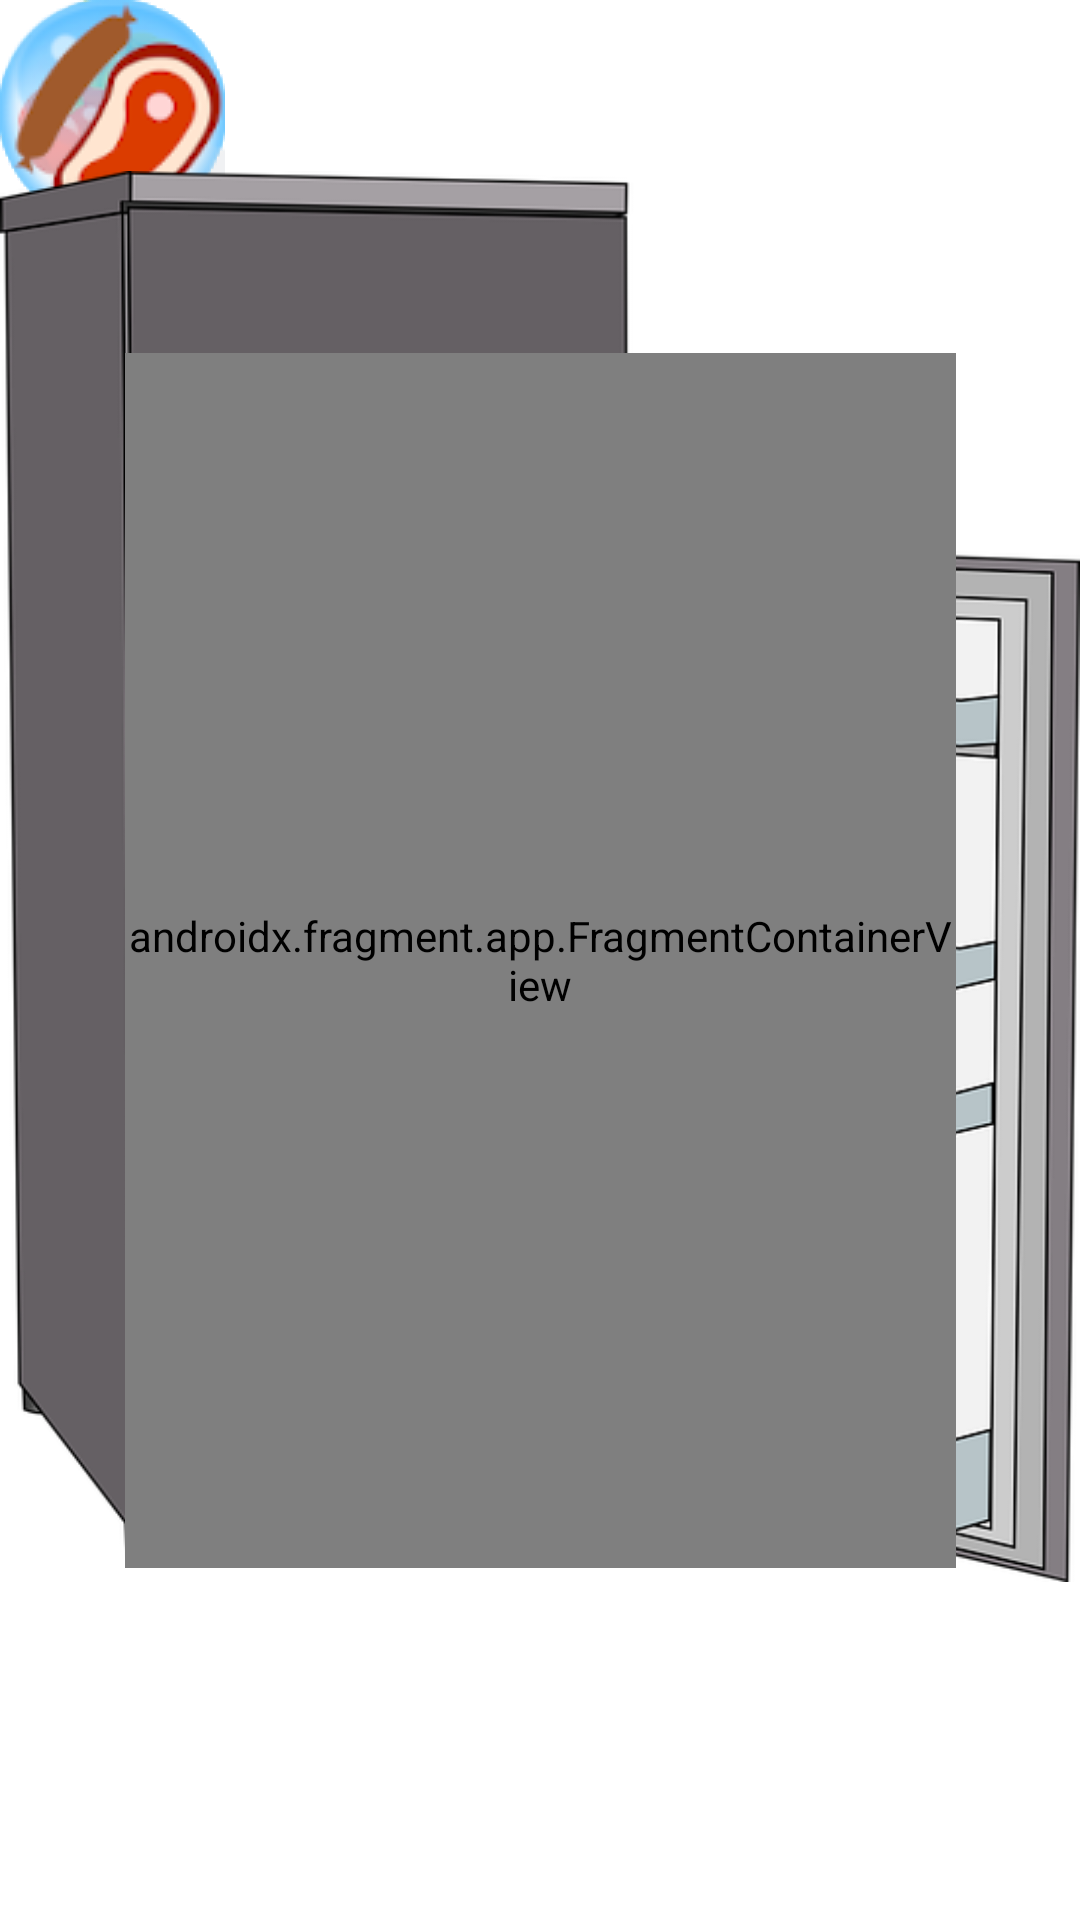

Write the Android layout XML for this screen, with the resource values it uses.
<!-- AndroidManifest.xml: application theme Theme.FridgeInspector -->
<!-- res/layout/fragment_home.xml -->
<?xml version="1.0" encoding="utf-8"?>
<androidx.constraintlayout.widget.ConstraintLayout xmlns:android="http://schemas.android.com/apk/res/android"
    xmlns:app="http://schemas.android.com/apk/res-auto"
    xmlns:tools="http://schemas.android.com/tools"
    android:layout_width="match_parent"
    android:layout_height="match_parent"
    tools:context=".ui.home.HomeFragment">

    <ImageButton
        android:id="@+id/fishButton"
        android:layout_width="wrap_content"
        android:layout_height="wrap_content"
        android:background="@null"
        android:src="@drawable/fish_seafruit" />

    <ImageButton
        android:id="@+id/fruitButton"
        android:layout_width="wrap_content"
        android:layout_height="wrap_content"
        android:background="@null"
        android:src="@drawable/fruit"/>

    <ImageButton
        android:id="@+id/drinksButton"
        android:layout_width="wrap_content"
        android:layout_height="wrap_content"
        android:background="@null"
        android:src="@drawable/getraenke" />

    <ImageButton
        android:id="@+id/iceButton"
        android:layout_width="wrap_content"
        android:layout_height="wrap_content"
        android:background="@null"
        android:src="@drawable/iced" />

    <ImageButton
        android:id="@+id/milchprodukteButton"
        android:layout_width="wrap_content"
        android:layout_height="wrap_content"
        android:background="@null"
        android:src="@drawable/milchprodukte" />

    <ImageButton
        android:id="@+id/sonstigesButton"
        android:layout_width="wrap_content"
        android:layout_height="wrap_content"
        android:background="@null"
        android:src="@drawable/sonstiges" />

    <ImageButton
        android:id="@+id/sweetsButton"
        android:layout_width="wrap_content"
        android:layout_height="wrap_content"
        android:background="@null"
        android:src="@drawable/sweets" />

    <ImageButton
        android:id="@+id/vegetablesButton"
        android:layout_width="wrap_content"
        android:layout_height="wrap_content"
        android:background="@null"
        android:src="@drawable/vegetables" />

    <ImageButton
        android:id="@+id/meatButton"
        android:layout_width="wrap_content"
        android:layout_height="wrap_content"
        android:background="@null"
        android:src="@drawable/meat" />

    <ImageView
        android:id="@+id/imageView"
        android:layout_width="wrap_content"
        android:layout_height="wrap_content"
        android:layout_marginStart="8dp"
        android:layout_marginTop="8dp"
        android:layout_marginEnd="8dp"
        android:layout_marginBottom="64dp"
        android:background="@null"
        android:src="@drawable/refrigerator"
        app:layout_constraintBottom_toBottomOf="parent"
        app:layout_constraintEnd_toEndOf="parent"
        app:layout_constraintStart_toStartOf="parent"
        app:layout_constraintTop_toTopOf="parent" />

    <ImageButton
        android:id="@+id/closeButton"
        android:layout_width="wrap_content"
        android:layout_height="wrap_content"
        android:layout_marginTop="8dp"
        android:layout_marginEnd="8dp"
        android:background="@null"
        android:src="@android:drawable/btn_dialog"
        app:layout_constraintEnd_toEndOf="@+id/categoryListView"
        app:layout_constraintTop_toTopOf="@+id/categoryListView" />

    <androidx.fragment.app.FragmentContainerView
        android:id="@+id/categoryListView"
        android:name="com.example.fridgeinspector.ui.home.CategoryListFragment"
        android:layout_width="277dp"
        android:layout_height="405dp"
        android:background="@drawable/category_list_view_background"
        app:layout_constraintBottom_toBottomOf="parent"
        app:layout_constraintEnd_toEndOf="parent"
        app:layout_constraintStart_toStartOf="parent"
        app:layout_constraintTop_toTopOf="parent"/>

</androidx.constraintlayout.widget.ConstraintLayout>
<!-- resources referenced by this layout -->
<resources>
  <!-- drawable category_list_view_background (drawable) -->
  <?xml version="1.0" encoding="UTF-8"?>
  <shape xmlns:android="http://schemas.android.com/apk/res/android">
      <solid android:color="#FFFFFF"/>
      <stroke android:width="5dp" android:color="#434343" />
      <corners android:radius="10dp"/>
      <padding android:left="0dp" android:top="0dp" android:right="0dp" android:bottom="0dp" />
  </shape>
  <!-- drawable fish_seafruit: png bitmap (drawable, 20554 bytes) -->
  <!-- drawable fruit: png bitmap (drawable, 23792 bytes) -->
  <!-- drawable getraenke: png bitmap (drawable, 19159 bytes) -->
  <!-- drawable iced: png bitmap (drawable, 28940 bytes) -->
  <!-- drawable meat: png bitmap (drawable, 26420 bytes) -->
  <!-- drawable milchprodukte: png bitmap (drawable, 21852 bytes) -->
  <!-- drawable refrigerator: png bitmap (drawable, 128760 bytes) -->
  <!-- drawable sonstiges: png bitmap (drawable, 24391 bytes) -->
  <!-- drawable sweets: png bitmap (drawable, 21378 bytes) -->
  <!-- drawable vegetables: png bitmap (drawable, 23598 bytes) -->
  <style name="Theme.FridgeInspector" parent="Theme.MaterialComponents.DayNight.DarkActionBar">
          
          <item name="colorPrimary">#236EAA</item>
          <item name="colorPrimaryVariant">@color/purple_700</item>
          <item name="colorOnPrimary">@color/white</item>
          
          <item name="colorSecondary">#2196F3</item>
          <item name="colorSecondaryVariant">@color/purple_700</item>
          <item name="colorOnSecondary">@color/black</item>
          
          <item name="android:statusBarColor" tools:targetApi="l">?attr/colorPrimaryVariant</item>
          
      </style>
  <color name="purple_700">#FF3700B3</color>
  <color name="white">#FFFFFFFF</color>
  <color name="black">#FF000000</color>
</resources>
